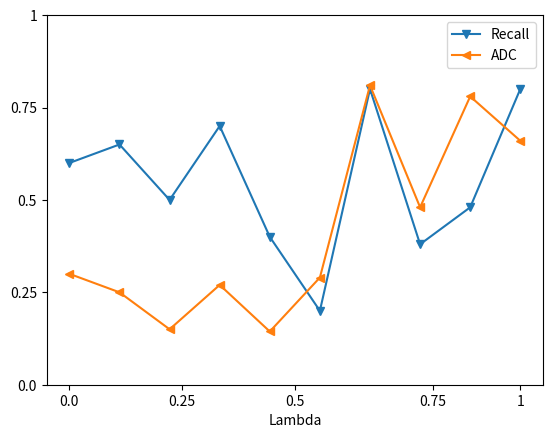

The matplotlib source for this figure:
import matplotlib.pyplot as plt

recall_at_k = [0.6, 0.65, 0.5, 0.7, 0.4, 0.2, 0.8, 0.38, 0.48, 0.8]
ADC_at_k = [0.3, 0.25, 0.15, 0.27, 0.144, 0.29, 0.81, 0.48, 0.78, 0.66]

plt.plot(range(len(recall_at_k)), recall_at_k, label="Recall", marker='v')
plt.plot(range(len(ADC_at_k)), ADC_at_k, label="ADC", marker='<')
# plt.plot(range(len(evaluated_recalls)), robert_recall, label="Recall", marker='>')
# plt.plot(range(len(evaluated_recalls)), mrr_recall, label="TopicWise", marker='^')
plt.legend()
plt.xticks(ticks=[0, 2.25, 4.5, 7.25, 9], labels=[str(i) for i in [0., 0.25, 0.5, 0.75, 1]])
plt.yticks(ticks=[0.,0.25, 0.5, 0.75, 1], labels=[str(i) for i in [0.,0.25, 0.5, 0.75, 1]])

plt.xlabel('Lambda')
# plt.ylabel('Recall')

plt.show()
